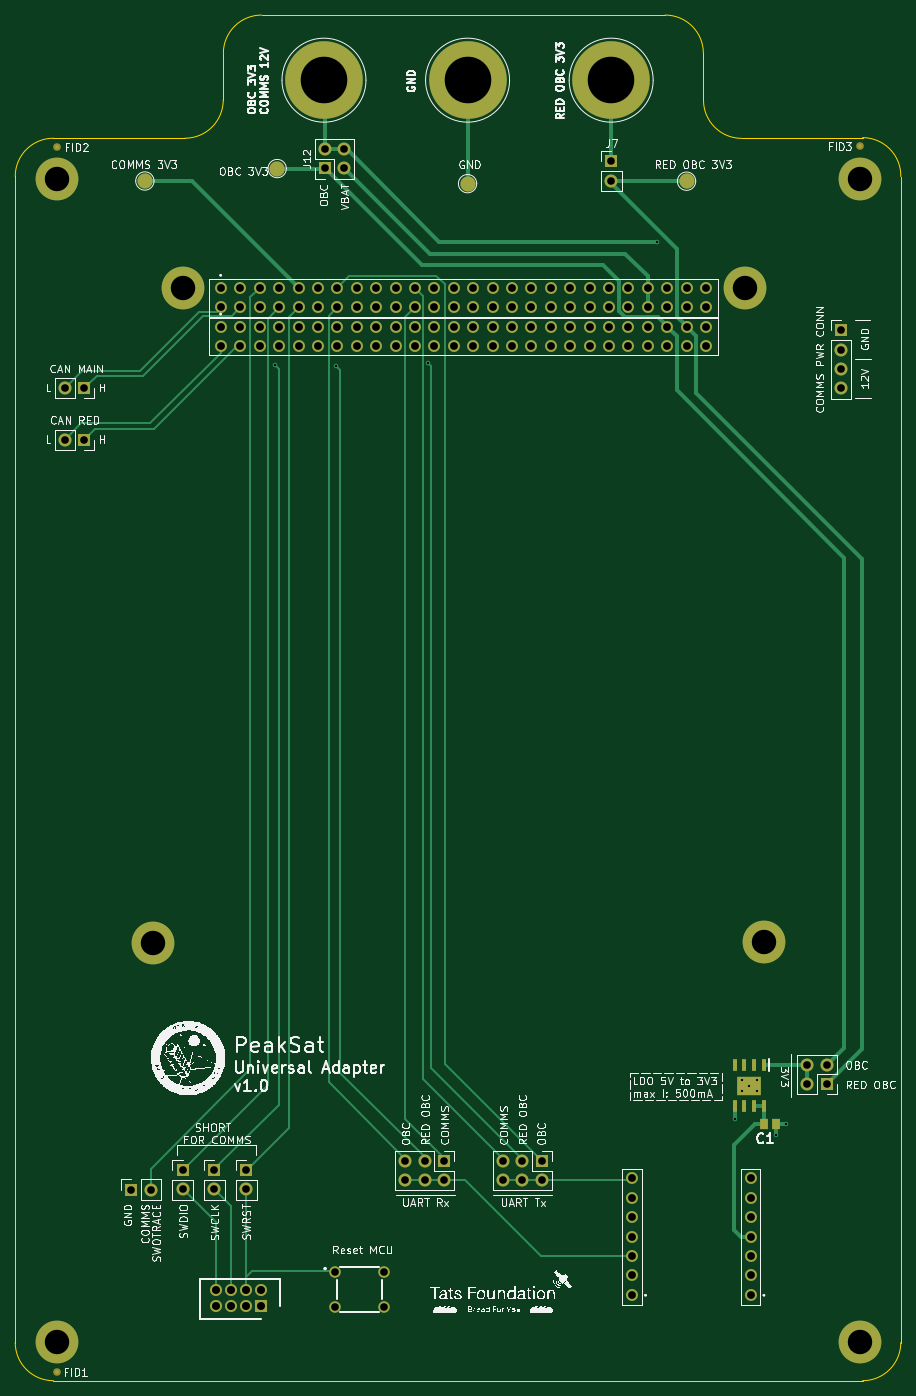
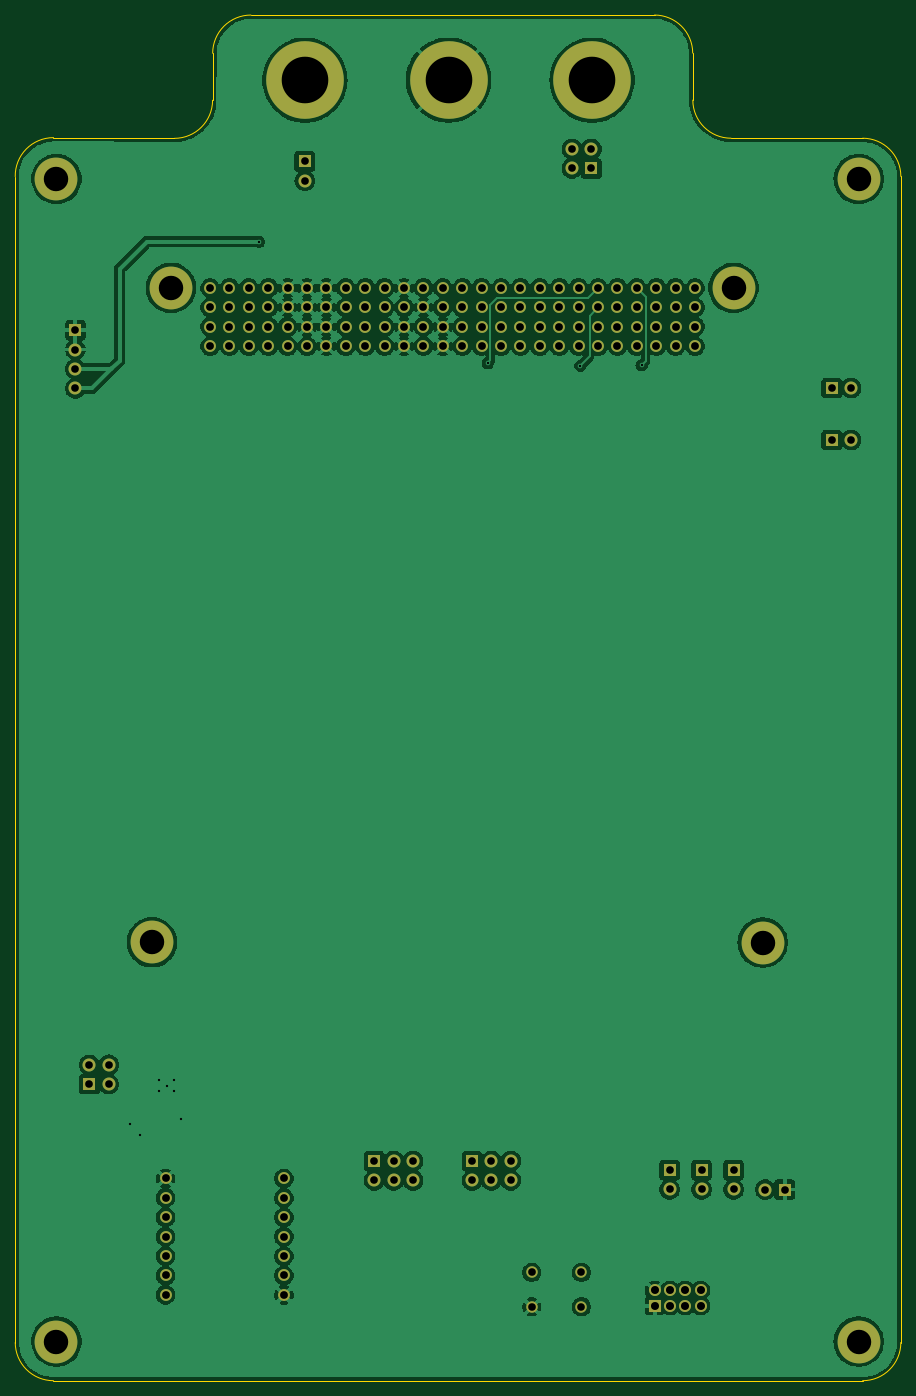
Circuit board: 11 layer files. Board 116.0 x 178.8 mm.
- bottom_copper: Universal_Adaptor-B_Cu.gbr (208469 bytes)
- bottom_mask: Universal_Adaptor-B_Mask.gbr (5810 bytes)
- paste: Universal_Adaptor-B_Paste.gbr (460 bytes)
- bottom_silk: Universal_Adaptor-B_Silkscreen.gbr (461 bytes)
- outline: Universal_Adaptor-Edge_Cuts.gbr (1502 bytes)
- top_copper: Universal_Adaptor-F_Cu.gbr (22990 bytes)
- top_mask: Universal_Adaptor-F_Mask.gbr (6594 bytes)
- paste: Universal_Adaptor-F_Paste.gbr (880 bytes)
- top_silk: Universal_Adaptor-F_Silkscreen.gbr (296668 bytes)
- drill: Universal_Adaptor-NPTH-drl.gbr (469 bytes)
- drill: Universal_Adaptor-PTH-drl.gbr (6584 bytes)

=== bottom_copper: Universal_Adaptor-B_Cu.gbr (208469 bytes, source omitted) ===
=== bottom_mask: Universal_Adaptor-B_Mask.gbr ===
%TF.GenerationSoftware,KiCad,Pcbnew,8.0.6*%
%TF.CreationDate,2024-11-11T12:52:56+02:00*%
%TF.ProjectId,Universal_Adaptor,556e6976-6572-4736-916c-5f4164617074,rev?*%
%TF.SameCoordinates,Original*%
%TF.FileFunction,Soldermask,Bot*%
%TF.FilePolarity,Negative*%
%FSLAX46Y46*%
G04 Gerber Fmt 4.6, Leading zero omitted, Abs format (unit mm)*
G04 Created by KiCad (PCBNEW 8.0.6) date 2024-11-11 12:52:56*
%MOMM*%
%LPD*%
G01*
G04 APERTURE LIST*
%ADD10R,1.700000X1.700000*%
%ADD11O,1.700000X1.700000*%
%ADD12C,5.600000*%
%ADD13C,1.550000*%
%ADD14R,1.575000X1.575000*%
%ADD15C,1.575000*%
%ADD16C,10.160000*%
%ADD17C,1.500000*%
G04 APERTURE END LIST*
D10*
%TO.C,J13*%
X114200000Y-164700000D03*
D11*
X114200000Y-167240000D03*
X111660000Y-164700000D03*
X111660000Y-167240000D03*
X109120000Y-164700000D03*
X109120000Y-167240000D03*
%TD*%
%TO.C,J6*%
X161760000Y-152110000D03*
X164300000Y-152110000D03*
X161760000Y-154650000D03*
D10*
X164300000Y-154650000D03*
%TD*%
D11*
%TO.C,J12*%
X101115000Y-32210000D03*
X101115000Y-34750000D03*
X98575000Y-32210000D03*
D10*
X98575000Y-34750000D03*
%TD*%
%TO.C,J11*%
X127000000Y-164700000D03*
D11*
X127000000Y-167240000D03*
X124460000Y-164700000D03*
X124460000Y-167240000D03*
X121920000Y-164700000D03*
X121920000Y-167240000D03*
%TD*%
D10*
%TO.C,J14*%
X88318750Y-165900000D03*
D11*
X88318750Y-168440000D03*
%TD*%
D10*
%TO.C,J26*%
X73260000Y-168450000D03*
D11*
X75800000Y-168450000D03*
%TD*%
D10*
%TO.C,J17*%
X79956250Y-165900000D03*
D11*
X79956250Y-168440000D03*
%TD*%
D10*
%TO.C,J16*%
X84137500Y-165900000D03*
D11*
X84137500Y-168440000D03*
%TD*%
D10*
%TO.C,J7*%
X136100000Y-33825000D03*
D11*
X136100000Y-36365000D03*
%TD*%
D10*
%TO.C,J20*%
X67100000Y-70300000D03*
D11*
X64560000Y-70300000D03*
%TD*%
D12*
%TO.C,H7*%
X76137000Y-136109000D03*
%TD*%
D13*
%TO.C,J9*%
X154325000Y-182240000D03*
X154325000Y-179700000D03*
X154325000Y-177160000D03*
X154325000Y-174620000D03*
X154325000Y-172080000D03*
X154325000Y-169540000D03*
X154325000Y-167000000D03*
%TD*%
D12*
%TO.C,H6*%
X153600000Y-50385000D03*
%TD*%
D14*
%TO.C,J8*%
X90275000Y-183650000D03*
D15*
X90275000Y-181650000D03*
X88275000Y-183650000D03*
X88275000Y-181650000D03*
X86275000Y-183650000D03*
X86275000Y-181650000D03*
X84275000Y-183650000D03*
X84275000Y-181650000D03*
%TD*%
D12*
%TO.C,H8*%
X156107000Y-136069000D03*
%TD*%
D16*
%TO.C,J4*%
X117275000Y-23200000D03*
%TD*%
D12*
%TO.C,H3*%
X168600000Y-36125000D03*
%TD*%
%TO.C,H5*%
X79960000Y-50385000D03*
%TD*%
D10*
%TO.C,J10*%
X166125000Y-55930000D03*
D11*
X166125000Y-58470000D03*
X166125000Y-61010000D03*
X166125000Y-63550000D03*
%TD*%
D13*
%TO.C,J2*%
X138825000Y-182240000D03*
X138825000Y-179700000D03*
X138825000Y-177160000D03*
X138825000Y-174620000D03*
X138825000Y-172080000D03*
X138825000Y-169540000D03*
X138825000Y-167000000D03*
%TD*%
D12*
%TO.C,H4*%
X168600000Y-188350000D03*
%TD*%
D10*
%TO.C,J21*%
X67100000Y-63500000D03*
D11*
X64560000Y-63500000D03*
%TD*%
D13*
%TO.C,J1*%
X84998000Y-50401000D03*
X84998000Y-52941000D03*
X87538000Y-50401000D03*
X87538000Y-52941000D03*
X90078000Y-50401000D03*
X90078000Y-52941000D03*
X92618000Y-50401000D03*
X92618000Y-52941000D03*
X95158000Y-50401000D03*
X95158000Y-52941000D03*
X97698000Y-50401000D03*
X97698000Y-52941000D03*
X100238000Y-50401000D03*
X100238000Y-52941000D03*
X102778000Y-50401000D03*
X102778000Y-52941000D03*
X105318000Y-50401000D03*
X105318000Y-52941000D03*
X107858000Y-50401000D03*
X107858000Y-52941000D03*
X110398000Y-50401000D03*
X110398000Y-52941000D03*
X112938000Y-50401000D03*
X112938000Y-52941000D03*
X115478000Y-50401000D03*
X115478000Y-52941000D03*
X118018000Y-50401000D03*
X118018000Y-52941000D03*
X120558000Y-50401000D03*
X120558000Y-52941000D03*
X123098000Y-50401000D03*
X123098000Y-52941000D03*
X125638000Y-50401000D03*
X125638000Y-52941000D03*
X128178000Y-50401000D03*
X128178000Y-52941000D03*
X130718000Y-50401000D03*
X130718000Y-52941000D03*
X133258000Y-50401000D03*
X133258000Y-52941000D03*
X135798000Y-50401000D03*
X135798000Y-52941000D03*
X138338000Y-50401000D03*
X138338000Y-52941000D03*
X140878000Y-50401000D03*
X140878000Y-52941000D03*
X143418000Y-50401000D03*
X143418000Y-52941000D03*
X145958000Y-50401000D03*
X145958000Y-52941000D03*
X148498000Y-50401000D03*
X148498000Y-52941000D03*
%TD*%
%TO.C,J22*%
X84998000Y-55481000D03*
X84998000Y-58021000D03*
X87538000Y-55481000D03*
X87538000Y-58021000D03*
X90078000Y-55481000D03*
X90078000Y-58021000D03*
X92618000Y-55481000D03*
X92618000Y-58021000D03*
X95158000Y-55481000D03*
X95158000Y-58021000D03*
X97698000Y-55481000D03*
X97698000Y-58021000D03*
X100238000Y-55481000D03*
X100238000Y-58021000D03*
X102778000Y-55481000D03*
X102778000Y-58021000D03*
X105318000Y-55481000D03*
X105318000Y-58021000D03*
X107858000Y-55481000D03*
X107858000Y-58021000D03*
X110398000Y-55481000D03*
X110398000Y-58021000D03*
X112938000Y-55481000D03*
X112938000Y-58021000D03*
X115478000Y-55481000D03*
X115478000Y-58021000D03*
X118018000Y-55481000D03*
X118018000Y-58021000D03*
X120558000Y-55481000D03*
X120558000Y-58021000D03*
X123098000Y-55481000D03*
X123098000Y-58021000D03*
X125638000Y-55481000D03*
X125638000Y-58021000D03*
X128178000Y-55481000D03*
X128178000Y-58021000D03*
X130718000Y-55481000D03*
X130718000Y-58021000D03*
X133258000Y-55481000D03*
X133258000Y-58021000D03*
X135798000Y-55481000D03*
X135798000Y-58021000D03*
X138338000Y-55481000D03*
X138338000Y-58021000D03*
X140878000Y-55481000D03*
X140878000Y-58021000D03*
X143418000Y-55481000D03*
X143418000Y-58021000D03*
X145958000Y-55481000D03*
X145958000Y-58021000D03*
X148498000Y-55481000D03*
X148498000Y-58021000D03*
%TD*%
D12*
%TO.C,H1*%
X63575000Y-36125000D03*
%TD*%
D16*
%TO.C,J5*%
X136075000Y-23200000D03*
%TD*%
%TO.C,J3*%
X98475000Y-23200000D03*
%TD*%
D17*
%TO.C,S1*%
X99875000Y-179300000D03*
X106375000Y-179300000D03*
X99875000Y-183800000D03*
X106375000Y-183800000D03*
%TD*%
D12*
%TO.C,H2*%
X63575000Y-188350000D03*
%TD*%
M02*

=== paste: Universal_Adaptor-B_Paste.gbr ===
%TF.GenerationSoftware,KiCad,Pcbnew,8.0.6*%
%TF.CreationDate,2024-11-11T12:52:55+02:00*%
%TF.ProjectId,Universal_Adaptor,556e6976-6572-4736-916c-5f4164617074,rev?*%
%TF.SameCoordinates,Original*%
%TF.FileFunction,Paste,Bot*%
%TF.FilePolarity,Positive*%
%FSLAX46Y46*%
G04 Gerber Fmt 4.6, Leading zero omitted, Abs format (unit mm)*
G04 Created by KiCad (PCBNEW 8.0.6) date 2024-11-11 12:52:55*
%MOMM*%
%LPD*%
G01*
G04 APERTURE LIST*
G04 APERTURE END LIST*
M02*

=== bottom_silk: Universal_Adaptor-B_Silkscreen.gbr ===
%TF.GenerationSoftware,KiCad,Pcbnew,8.0.6*%
%TF.CreationDate,2024-11-11T12:52:55+02:00*%
%TF.ProjectId,Universal_Adaptor,556e6976-6572-4736-916c-5f4164617074,rev?*%
%TF.SameCoordinates,Original*%
%TF.FileFunction,Legend,Bot*%
%TF.FilePolarity,Positive*%
%FSLAX46Y46*%
G04 Gerber Fmt 4.6, Leading zero omitted, Abs format (unit mm)*
G04 Created by KiCad (PCBNEW 8.0.6) date 2024-11-11 12:52:55*
%MOMM*%
%LPD*%
G01*
G04 APERTURE LIST*
G04 APERTURE END LIST*
M02*

=== outline: Universal_Adaptor-Edge_Cuts.gbr ===
%TF.GenerationSoftware,KiCad,Pcbnew,8.0.6*%
%TF.CreationDate,2024-11-11T12:52:56+02:00*%
%TF.ProjectId,Universal_Adaptor,556e6976-6572-4736-916c-5f4164617074,rev?*%
%TF.SameCoordinates,Original*%
%TF.FileFunction,Profile,NP*%
%FSLAX46Y46*%
G04 Gerber Fmt 4.6, Leading zero omitted, Abs format (unit mm)*
G04 Created by KiCad (PCBNEW 8.0.6) date 2024-11-11 12:52:56*
%MOMM*%
%LPD*%
G01*
G04 APERTURE LIST*
%TA.AperFunction,Profile*%
%ADD10C,0.050000*%
%TD*%
G04 APERTURE END LIST*
D10*
X153169791Y-30819004D02*
G75*
G02*
X148163805Y-25830217I-5991J5000004D01*
G01*
X143150000Y-14675000D02*
G75*
G02*
X148150000Y-19675190I0J-5000000D01*
G01*
X58050000Y-188475000D02*
X58050000Y-35800000D01*
X90300000Y-14675000D02*
X143150000Y-14675000D01*
X174000000Y-35825000D02*
X174000000Y-188475000D01*
X58050000Y-35800000D02*
G75*
G02*
X63050000Y-30800000I5000000J0D01*
G01*
X63050000Y-193475000D02*
G75*
G02*
X58050000Y-188475000I0J5000000D01*
G01*
X63050000Y-30800000D02*
X80286223Y-30800000D01*
X168993905Y-30724005D02*
G75*
G02*
X173999999Y-35825000I6095J-5000995D01*
G01*
X174000000Y-188475000D02*
G75*
G02*
X169000000Y-193475000I-5000000J0D01*
G01*
X85286211Y-25811236D02*
G75*
G02*
X80286223Y-30800024I-5000011J11236D01*
G01*
X169000000Y-193475000D02*
X63050000Y-193475000D01*
X148150001Y-19675190D02*
X148163801Y-25830217D01*
X85286211Y-25811236D02*
X85300051Y-19652363D01*
X153169791Y-30819004D02*
X168993905Y-30724005D01*
X85300051Y-19652363D02*
G75*
G02*
X90300000Y-14675000I4999949J-22637D01*
G01*
M02*

=== top_copper: Universal_Adaptor-F_Cu.gbr (22990 bytes, source omitted) ===
=== top_mask: Universal_Adaptor-F_Mask.gbr (6594 bytes, source omitted) ===
=== paste: Universal_Adaptor-F_Paste.gbr ===
%TF.GenerationSoftware,KiCad,Pcbnew,8.0.6*%
%TF.CreationDate,2024-11-11T12:52:55+02:00*%
%TF.ProjectId,Universal_Adaptor,556e6976-6572-4736-916c-5f4164617074,rev?*%
%TF.SameCoordinates,Original*%
%TF.FileFunction,Paste,Top*%
%TF.FilePolarity,Positive*%
%FSLAX46Y46*%
G04 Gerber Fmt 4.6, Leading zero omitted, Abs format (unit mm)*
G04 Created by KiCad (PCBNEW 8.0.6) date 2024-11-11 12:52:55*
%MOMM*%
%LPD*%
G01*
G04 APERTURE LIST*
%ADD10R,1.020000X1.470000*%
%ADD11R,0.650000X1.525000*%
%ADD12R,3.100000X2.400000*%
G04 APERTURE END LIST*
D10*
%TO.C,C1*%
X157685000Y-159900000D03*
X156065000Y-159900000D03*
%TD*%
D11*
%TO.C,IC1*%
X156050000Y-152126000D03*
X154780000Y-152126000D03*
X153510000Y-152126000D03*
X152240000Y-152126000D03*
X152240000Y-157550000D03*
X153510000Y-157550000D03*
X154780000Y-157550000D03*
X156050000Y-157550000D03*
D12*
X154145000Y-154838000D03*
%TD*%
M02*

=== top_silk: Universal_Adaptor-F_Silkscreen.gbr (296668 bytes, source omitted) ===
=== drill: Universal_Adaptor-NPTH-drl.gbr ===
%TF.GenerationSoftware,KiCad,Pcbnew,8.0.6*%
%TF.CreationDate,2024-11-11T12:53:10+02:00*%
%TF.ProjectId,Universal_Adaptor,556e6976-6572-4736-916c-5f4164617074,rev?*%
%TF.SameCoordinates,Original*%
%TF.FileFunction,NonPlated,1,2,NPTH*%
%TF.FilePolarity,Positive*%
%FSLAX46Y46*%
G04 Gerber Fmt 4.6, Leading zero omitted, Abs format (unit mm)*
G04 Created by KiCad (PCBNEW 8.0.6) date 2024-11-11 12:53:10*
%MOMM*%
%LPD*%
G01*
G04 APERTURE LIST*
G04 APERTURE END LIST*
M02*

=== drill: Universal_Adaptor-PTH-drl.gbr (6584 bytes, source omitted) ===
